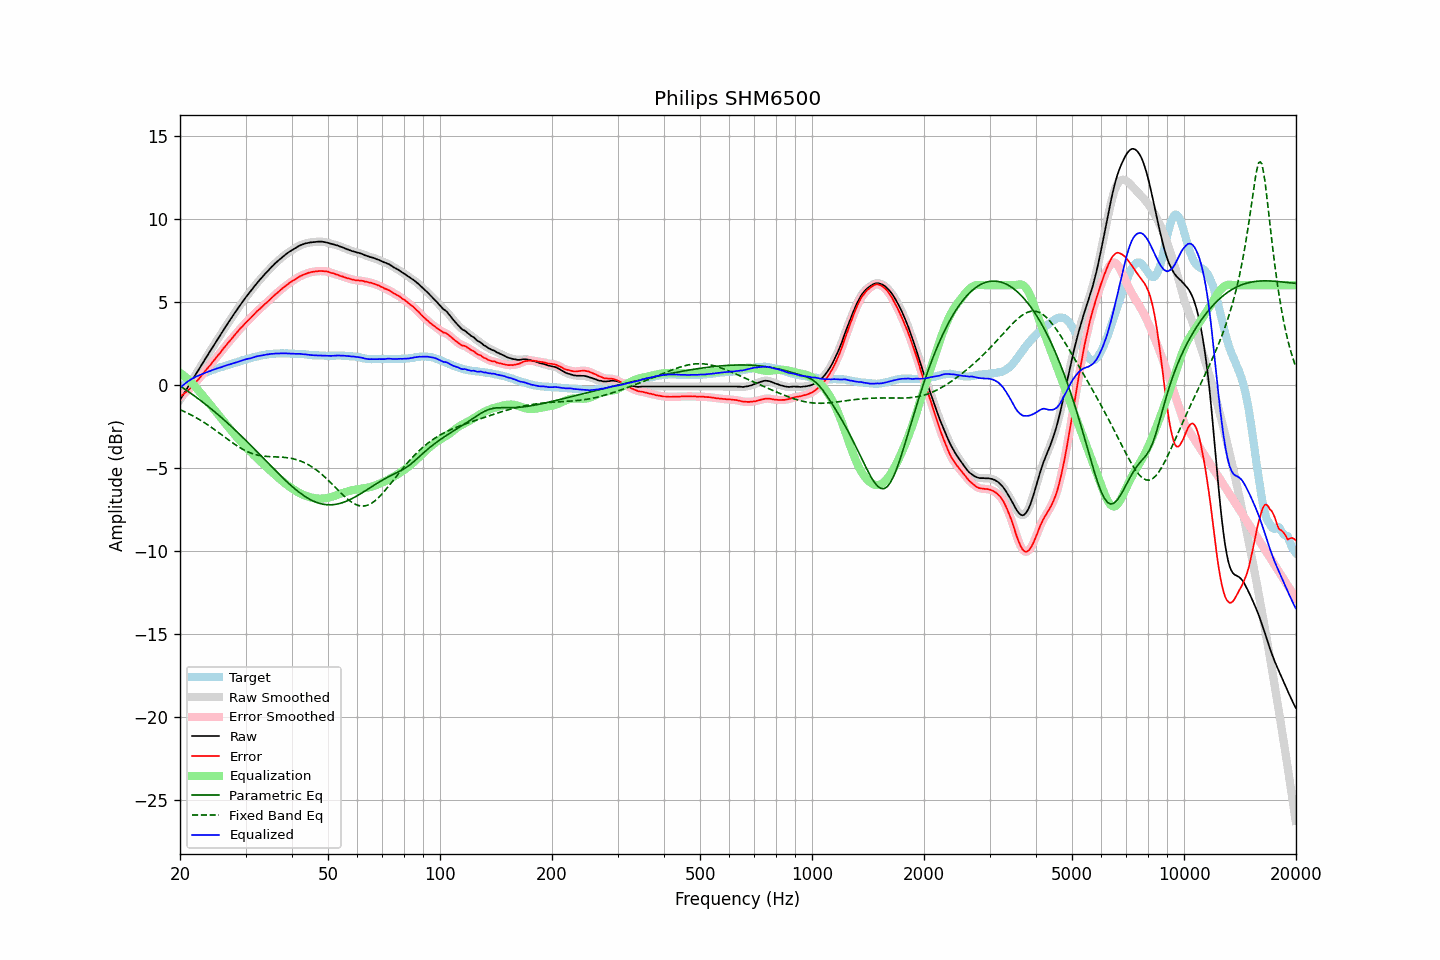

Data behind this chart, as committed beside it:
frequency, raw, error, smoothed, error_smoothed, equalization, parametric_eq, fixed_band_eq, equalized_raw, equalized_smoothed, target
20.00, -0.91, -0.72, -0.91, -0.72, 0.72, -0.07, -1.50, -0.19, -0.19, -0.19
20.20, -0.75, -0.65, -0.75, -0.65, 0.65, -0.13, -1.54, -0.10, -0.10, -0.10
20.40, -0.60, -0.58, -0.59, -0.58, 0.58, -0.19, -1.58, -0.02, -0.01, -0.02
20.61, -0.44, -0.49, -0.44, -0.50, 0.50, -0.26, -1.63, 0.06, 0.06, 0.05
20.81, -0.28, -0.42, -0.28, -0.42, 0.42, -0.33, -1.67, 0.14, 0.14, 0.14
21.02, -0.12, -0.34, -0.12, -0.34, 0.33, -0.39, -1.72, 0.22, 0.21, 0.22
21.23, 0.03, -0.25, 0.04, -0.25, 0.24, -0.46, -1.77, 0.27, 0.28, 0.28
21.44, 0.19, -0.15, 0.19, -0.15, 0.15, -0.53, -1.82, 0.34, 0.34, 0.34
21.66, 0.34, -0.05, 0.35, -0.05, 0.05, -0.60, -1.87, 0.39, 0.39, 0.39
21.87, 0.50, 0.06, 0.50, 0.06, -0.06, -0.67, -1.92, 0.45, 0.45, 0.44
22.09, 0.66, 0.17, 0.66, 0.17, -0.17, -0.74, -1.97, 0.50, 0.49, 0.49
22.31, 0.81, 0.27, 0.82, 0.28, -0.28, -0.81, -2.03, 0.53, 0.54, 0.54
22.54, 0.97, 0.39, 0.97, 0.39, -0.40, -0.88, -2.09, 0.57, 0.58, 0.58
22.76, 1.13, 0.51, 1.13, 0.51, -0.51, -0.96, -2.15, 0.62, 0.62, 0.62
22.99, 1.28, 0.63, 1.29, 0.63, -0.63, -1.03, -2.20, 0.65, 0.66, 0.65
23.22, 1.44, 0.75, 1.44, 0.75, -0.75, -1.11, -2.27, 0.70, 0.70, 0.69
23.45, 1.60, 0.87, 1.60, 0.87, -0.86, -1.18, -2.33, 0.74, 0.73, 0.73
23.69, 1.75, 0.98, 1.76, 0.98, -0.98, -1.26, -2.39, 0.77, 0.77, 0.77
23.92, 1.91, 1.11, 1.91, 1.10, -1.10, -1.34, -2.46, 0.81, 0.81, 0.81
24.16, 2.06, 1.21, 2.07, 1.21, -1.22, -1.42, -2.52, 0.84, 0.85, 0.86
24.40, 2.22, 1.34, 2.22, 1.33, -1.34, -1.50, -2.59, 0.89, 0.88, 0.89
24.65, 2.37, 1.45, 2.37, 1.45, -1.45, -1.58, -2.66, 0.92, 0.92, 0.92
24.89, 2.53, 1.58, 2.53, 1.58, -1.57, -1.66, -2.73, 0.95, 0.95, 0.95
25.14, 2.68, 1.70, 2.68, 1.70, -1.70, -1.74, -2.80, 0.99, 0.99, 0.99
25.39, 2.83, 1.82, 2.83, 1.81, -1.82, -1.82, -2.87, 1.02, 1.02, 1.02
25.65, 2.98, 1.93, 2.98, 1.94, -1.94, -1.91, -2.94, 1.04, 1.05, 1.05
25.91, 3.13, 2.06, 3.13, 2.06, -2.06, -1.99, -3.02, 1.07, 1.08, 1.07
26.16, 3.29, 2.19, 3.29, 2.18, -2.18, -2.08, -3.09, 1.12, 1.11, 1.10
26.43, 3.44, 2.30, 3.44, 2.30, -2.30, -2.16, -3.16, 1.14, 1.15, 1.14
26.69, 3.59, 2.42, 3.59, 2.42, -2.42, -2.25, -3.23, 1.18, 1.18, 1.17
26.96, 3.74, 2.54, 3.74, 2.53, -2.53, -2.34, -3.30, 1.21, 1.20, 1.20
27.23, 3.88, 2.64, 3.88, 2.65, -2.65, -2.43, -3.37, 1.23, 1.23, 1.24
27.50, 4.03, 2.76, 4.03, 2.76, -2.77, -2.51, -3.44, 1.26, 1.26, 1.27
27.77, 4.17, 2.88, 4.18, 2.88, -2.88, -2.61, -3.51, 1.29, 1.29, 1.29
28.05, 4.32, 2.99, 4.32, 3.00, -3.00, -2.70, -3.58, 1.33, 1.32, 1.33
28.33, 4.46, 3.11, 4.46, 3.11, -3.11, -2.79, -3.64, 1.35, 1.35, 1.35
28.62, 4.60, 3.22, 4.60, 3.22, -3.22, -2.88, -3.71, 1.38, 1.38, 1.38
28.90, 4.74, 3.33, 4.74, 3.33, -3.33, -2.97, -3.77, 1.41, 1.41, 1.42
29.19, 4.88, 3.45, 4.88, 3.44, -3.44, -3.07, -3.83, 1.45, 1.44, 1.44
29.48, 5.01, 3.53, 5.02, 3.54, -3.54, -3.16, -3.88, 1.47, 1.48, 1.48
29.78, 5.15, 3.65, 5.15, 3.64, -3.64, -3.26, -3.93, 1.51, 1.51, 1.50
30.08, 5.28, 3.75, 5.28, 3.74, -3.74, -3.35, -3.98, 1.54, 1.54, 1.53
30.38, 5.40, 3.84, 5.40, 3.84, -3.84, -3.45, -4.03, 1.56, 1.56, 1.56
30.68, 5.52, 3.93, 5.52, 3.93, -3.94, -3.54, -4.07, 1.58, 1.58, 1.59
30.99, 5.64, 4.03, 5.65, 4.03, -4.04, -3.64, -4.11, 1.60, 1.61, 1.61
31.30, 5.77, 4.13, 5.77, 4.13, -4.14, -3.74, -4.14, 1.63, 1.63, 1.64
31.61, 5.90, 4.23, 5.90, 4.24, -4.23, -3.84, -4.17, 1.67, 1.66, 1.67
31.93, 6.02, 4.34, 6.02, 4.34, -4.33, -3.94, -4.20, 1.69, 1.69, 1.69
32.24, 6.14, 4.44, 6.14, 4.43, -4.42, -4.03, -4.23, 1.72, 1.72, 1.70
32.57, 6.25, 4.52, 6.25, 4.52, -4.52, -4.13, -4.25, 1.73, 1.74, 1.73
32.89, 6.36, 4.60, 6.36, 4.61, -4.61, -4.23, -4.27, 1.75, 1.76, 1.76
33.22, 6.47, 4.69, 6.47, 4.69, -4.70, -4.33, -4.28, 1.77, 1.78, 1.78
33.55, 6.58, 4.78, 6.58, 4.79, -4.79, -4.43, -4.29, 1.80, 1.80, 1.80
33.89, 6.69, 4.89, 6.69, 4.87, -4.88, -4.53, -4.30, 1.82, 1.81, 1.81
34.23, 6.79, 4.96, 6.79, 4.96, -4.97, -4.63, -4.31, 1.83, 1.83, 1.83
34.57, 6.89, 5.05, 6.90, 5.05, -5.06, -4.73, -4.32, 1.84, 1.84, 1.84
34.92, 7.00, 5.15, 7.00, 5.14, -5.14, -4.83, -4.32, 1.86, 1.85, 1.85
35.27, 7.10, 5.23, 7.10, 5.24, -5.23, -4.93, -4.33, 1.87, 1.86, 1.87
35.62, 7.19, 5.32, 7.20, 5.33, -5.32, -5.03, -4.33, 1.87, 1.87, 1.87
35.97, 7.29, 5.42, 7.29, 5.41, -5.41, -5.13, -4.34, 1.88, 1.88, 1.88
... 635 more rows
